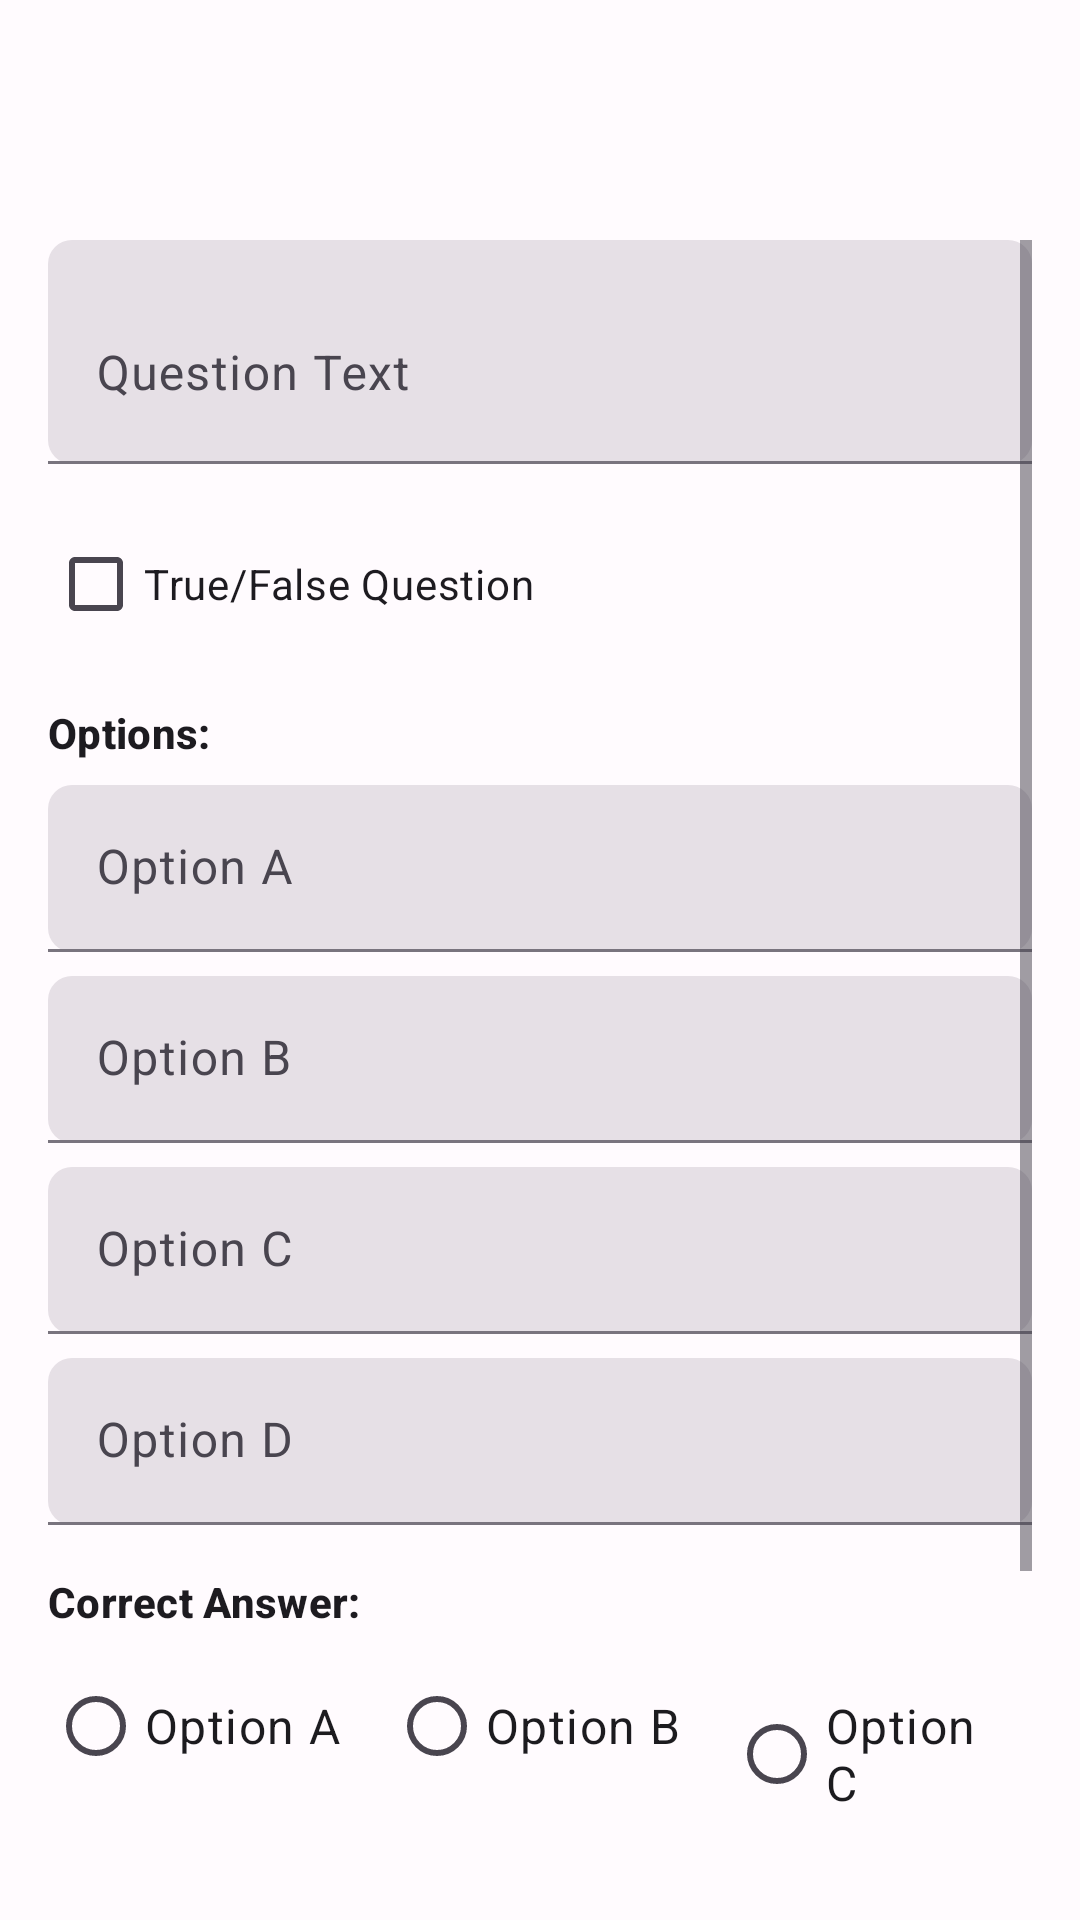

Produce the Android XML layout that renders to this screen, including the resource entries it uses.
<!-- AndroidManifest.xml: application theme Theme.QuizApp -->
<!-- res/layout/dialog_add_edit_question.xml -->
<?xml version="1.0" encoding="utf-8"?>
<LinearLayout xmlns:android="http://schemas.android.com/apk/res/android"
    xmlns:app="http://schemas.android.com/apk/res-auto"
    xmlns:tools="http://schemas.android.com/tools"
    android:layout_width="match_parent"
    android:layout_height="match_parent"
    android:orientation="vertical"
    android:fitsSystemWindows="true" tools:context=".activities.CreateEditQuestionActivity"> <com.google.android.material.appbar.MaterialToolbar
    android:id="@+id/toolbar"
    android:layout_width="match_parent"
    android:layout_height="?attr/actionBarSize"
    app:titleTextColor="@color/cardview_dark_background"
    app:subtitleTextColor="?attr/colorOnPrimary"
    app:popupTheme="@style/ThemeOverlay.AppCompat.Light"
    android:theme="@style/ThemeOverlay.AppCompat.Dark.ActionBar"/> <ScrollView
    android:layout_width="match_parent"
    android:layout_height="match_parent"
    android:padding="@dimen/padding_medium">

    <LinearLayout
        android:layout_width="match_parent"
        android:layout_height="wrap_content"
        android:orientation="vertical">

        <com.google.android.material.textfield.TextInputLayout
            android:layout_width="match_parent"
            android:layout_height="wrap_content"
            android:hint="@string/question_text_hint"
            android:layout_marginBottom="@dimen/margin_medium"
            app:boxCornerRadiusBottomEnd="@dimen/card_corner_radius_small"
            app:boxCornerRadiusBottomStart="@dimen/card_corner_radius_small"
            app:boxCornerRadiusTopEnd="@dimen/card_corner_radius_small"
            app:boxCornerRadiusTopStart="@dimen/card_corner_radius_small">

            <com.google.android.material.textfield.TextInputEditText
                android:id="@+id/etQuestionText"
                android:layout_width="match_parent"
                android:layout_height="wrap_content"
                android:inputType="textCapSentences|textMultiLine"
                android:minLines="2" />
        </com.google.android.material.textfield.TextInputLayout>

        <CheckBox
            android:id="@+id/cbIsTrueFalse"
            android:layout_width="wrap_content"
            android:layout_height="wrap_content"
            android:text="@string/true_false_checkbox"
            android:layout_marginBottom="@dimen/margin_medium"/>

        <TextView
            android:id="@+id/tvOptionsLabel"
            android:layout_width="wrap_content"
            android:layout_height="wrap_content"
            android:text="@string/options_label"
            android:textStyle="bold"
            android:layout_marginBottom="@dimen/margin_small"
            android:textAppearance="?attr/textAppearanceTitleSmall"/>

        <com.google.android.material.textfield.TextInputLayout
            android:layout_width="match_parent"
            android:layout_height="wrap_content"
            android:hint="@string/option_a"
            android:layout_marginBottom="@dimen/margin_small"
            app:boxCornerRadiusBottomEnd="@dimen/card_corner_radius_small"
            app:boxCornerRadiusBottomStart="@dimen/card_corner_radius_small"
            app:boxCornerRadiusTopEnd="@dimen/card_corner_radius_small"
            app:boxCornerRadiusTopStart="@dimen/card_corner_radius_small">

            <com.google.android.material.textfield.TextInputEditText
                android:id="@+id/etOptionA"
                android:layout_width="match_parent"
                android:layout_height="wrap_content"
                android:inputType="textCapSentences" />
        </com.google.android.material.textfield.TextInputLayout>

        <com.google.android.material.textfield.TextInputLayout
            android:layout_width="match_parent"
            android:layout_height="wrap_content"
            android:hint="@string/option_b"
            android:layout_marginBottom="@dimen/margin_small"
            app:boxCornerRadiusBottomEnd="@dimen/card_corner_radius_small"
            app:boxCornerRadiusBottomStart="@dimen/card_corner_radius_small"
            app:boxCornerRadiusTopEnd="@dimen/card_corner_radius_small"
            app:boxCornerRadiusTopStart="@dimen/card_corner_radius_small">

            <com.google.android.material.textfield.TextInputEditText
                android:id="@+id/etOptionB"
                android:layout_width="match_parent"
                android:layout_height="wrap_content"
                android:inputType="textCapSentences" />
        </com.google.android.material.textfield.TextInputLayout>

        <com.google.android.material.textfield.TextInputLayout
            android:id="@+id/tilOptionC"
            android:layout_width="match_parent"
            android:layout_height="wrap_content"
            android:hint="@string/option_c"
            android:layout_marginBottom="@dimen/margin_small"
            app:boxCornerRadiusBottomEnd="@dimen/card_corner_radius_small"
            app:boxCornerRadiusBottomStart="@dimen/card_corner_radius_small"
            app:boxCornerRadiusTopEnd="@dimen/card_corner_radius_small"
            app:boxCornerRadiusTopStart="@dimen/card_corner_radius_small">

            <com.google.android.material.textfield.TextInputEditText
                android:id="@+id/etOptionC"
                android:layout_width="match_parent"
                android:layout_height="wrap_content"
                android:inputType="textCapSentences" />
        </com.google.android.material.textfield.TextInputLayout>

        <com.google.android.material.textfield.TextInputLayout
            android:id="@+id/tilOptionD"
            android:layout_width="match_parent"
            android:layout_height="wrap_content"
            android:hint="@string/option_d"
            android:layout_marginBottom="@dimen/margin_medium"
            app:boxCornerRadiusBottomEnd="@dimen/card_corner_radius_small"
            app:boxCornerRadiusBottomStart="@dimen/card_corner_radius_small"
            app:boxCornerRadiusTopEnd="@dimen/card_corner_radius_small"
            app:boxCornerRadiusTopStart="@dimen/card_corner_radius_small">

            <com.google.android.material.textfield.TextInputEditText
                android:id="@+id/etOptionD"
                android:layout_width="match_parent"
                android:layout_height="wrap_content"
                android:inputType="textCapSentences" />
        </com.google.android.material.textfield.TextInputLayout>

        <TextView
            android:layout_width="wrap_content"
            android:layout_height="wrap_content"
            android:text="@string/correct_answer_label"
            android:textStyle="bold"
            android:layout_marginBottom="@dimen/margin_small"
            android:textAppearance="?attr/textAppearanceTitleSmall"/>

        <RadioGroup
            android:id="@+id/rgCorrectAnswer"
            android:layout_width="match_parent"
            android:layout_height="wrap_content"
            android:orientation="horizontal">

            <RadioButton
                android:id="@+id/rbCorrectA"
                android:layout_width="wrap_content"
                android:layout_height="wrap_content"
                android:text="@string/option_a"
                android:layout_marginEnd="@dimen/margin_medium"
                style="@style/Widget.QuizApp.RadioButton"/>

            <RadioButton
                android:id="@+id/rbCorrectB"
                android:layout_width="wrap_content"
                android:layout_height="wrap_content"
                android:text="@string/option_b"
                android:layout_marginEnd="@dimen/margin_medium"
                style="@style/Widget.QuizApp.RadioButton"/>

            <RadioButton
                android:id="@+id/rbCorrectC"
                android:layout_width="wrap_content"
                android:layout_height="wrap_content"
                android:text="@string/option_c"
                android:layout_marginEnd="@dimen/margin_medium"
                style="@style/Widget.QuizApp.RadioButton"/>

            <RadioButton
                android:id="@+id/rbCorrectD"
                android:layout_width="wrap_content"
                android:layout_height="wrap_content"
                android:text="@string/option_d"
                style="@style/Widget.QuizApp.RadioButton"/>

        </RadioGroup>

        <Button
            android:id="@+id/btnSaveQuestion"
            android:layout_width="match_parent"
            android:layout_height="wrap_content"
            android:text="@string/save_exam_button"
            android:padding="@dimen/padding_small"
            android:textSize="@dimen/text_size_body"
            app:cornerRadius="@dimen/card_corner_radius_small"
            android:layout_marginTop="@dimen/margin_medium"/>

    </LinearLayout>

</ScrollView>

</LinearLayout>
<!-- resources referenced by this layout -->
<resources>
  <dimen name="card_corner_radius_small">8dp</dimen>
  <dimen name="margin_medium">16dp</dimen>
  <dimen name="margin_small">8dp</dimen>
  <dimen name="padding_medium">16dp</dimen>
  <dimen name="padding_small">8dp</dimen>
  <dimen name="text_size_body">16sp</dimen>
  <string name="correct_answer_label">Correct Answer:</string>
  <string name="option_a">Option A</string>
  <string name="option_b">Option B</string>
  <string name="option_c">Option C</string>
  <string name="option_d">Option D</string>
  <string name="options_label">Options:</string>
  <string name="question_text_hint">Question Text</string>
  <string name="save_exam_button">Save Exam</string>
  <string name="true_false_checkbox">True/False Question</string>
  <style name="Theme.QuizApp" parent="Base.Theme.QuizApp" />
  <color name="md_theme_light_primary">#6750A4</color>
  <color name="md_theme_light_onPrimary">#FFFFFF</color>
  <color name="md_theme_light_primaryContainer">#EADDFF</color>
  <color name="md_theme_light_onPrimaryContainer">#21005D</color>
  <color name="md_theme_light_secondary">#625B71</color>
  <color name="md_theme_light_onSecondary">#FFFFFF</color>
  <color name="md_theme_light_secondaryContainer">#E8DEF8</color>
  <color name="md_theme_light_onSecondaryContainer">#1D192B</color>
  <color name="md_theme_light_tertiary">#7D5260</color>
  <color name="md_theme_light_onTertiary">#FFFFFF</color>
  <color name="md_theme_light_tertiaryContainer">#FFD8E4</color>
  <color name="md_theme_light_onTertiaryContainer">#31111D</color>
  <color name="md_theme_light_error">#BA1A1A</color>
  <color name="md_theme_light_onError">#FFFFFF</color>
  <color name="md_theme_light_errorContainer">#FFDAD6</color>
  <color name="md_theme_light_onErrorContainer">#410002</color>
  <color name="md_theme_light_background">#FFFBFE</color>
  <color name="md_theme_light_onBackground">#1C1B1F</color>
  <color name="md_theme_light_surface">#FFFBFE</color>
  <color name="md_theme_light_onSurface">#1C1B1F</color>
  <color name="md_theme_light_surfaceVariant">#E7E0EC</color>
  <color name="md_theme_light_onSurfaceVariant">#49454F</color>
  <color name="md_theme_light_outline">#79747E</color>
  <color name="md_theme_light_surfaceBright">#FFFBFE</color>
  <color name="md_theme_light_surfaceContainer">#F2EDF2</color>
  <color name="md_theme_light_surfaceContainerHigh">#ECE7ED</color>
  <color name="md_theme_light_surfaceContainerHighest">#E6E0E6</color>
  <color name="md_theme_light_surfaceContainerLow">#F7F2F7</color>
  <color name="md_theme_light_surfaceContainerLowest">#FFFFFF</color>
  <color name="md_theme_light_surfaceDim">#DDD8DD</color>
  <style name="TextAppearance.QuizApp.DisplayLarge" parent="TextAppearance.Material3.DisplayLarge" />
  <style name="TextAppearance.QuizApp.DisplaySmall" parent="TextAppearance.Material3.DisplaySmall" />
  <style name="TextAppearance.QuizApp.HeadlineLarge" parent="TextAppearance.Material3.HeadlineLarge" />
  <style name="TextAppearance.QuizApp.HeadlineSmall" parent="TextAppearance.Material3.HeadlineSmall" />
  <style name="TextAppearance.QuizApp.TitleLarge" parent="TextAppearance.Material3.TitleLarge" />
  <style name="TextAppearance.QuizApp.TitleMedium" parent="TextAppearance.Material3.TitleMedium" />
  <style name="TextAppearance.QuizApp.TitleSmall" parent="TextAppearance.Material3.TitleSmall" />
  <style name="TextAppearance.QuizApp.BodyLarge" parent="TextAppearance.Material3.BodyLarge" />
  <style name="TextAppearance.QuizApp.BodyMedium" parent="TextAppearance.Material3.BodyMedium" />
  <style name="TextAppearance.QuizApp.BodySmall" parent="TextAppearance.Material3.BodySmall" />
  <style name="TextAppearance.QuizApp.LabelLarge" parent="TextAppearance.Material3.LabelLarge" />
  <style name="TextAppearance.QuizApp.LabelMedium" parent="TextAppearance.Material3.LabelMedium" />
  <style name="TextAppearance.QuizApp.LabelSmall" parent="TextAppearance.Material3.LabelSmall" />
</resources>
